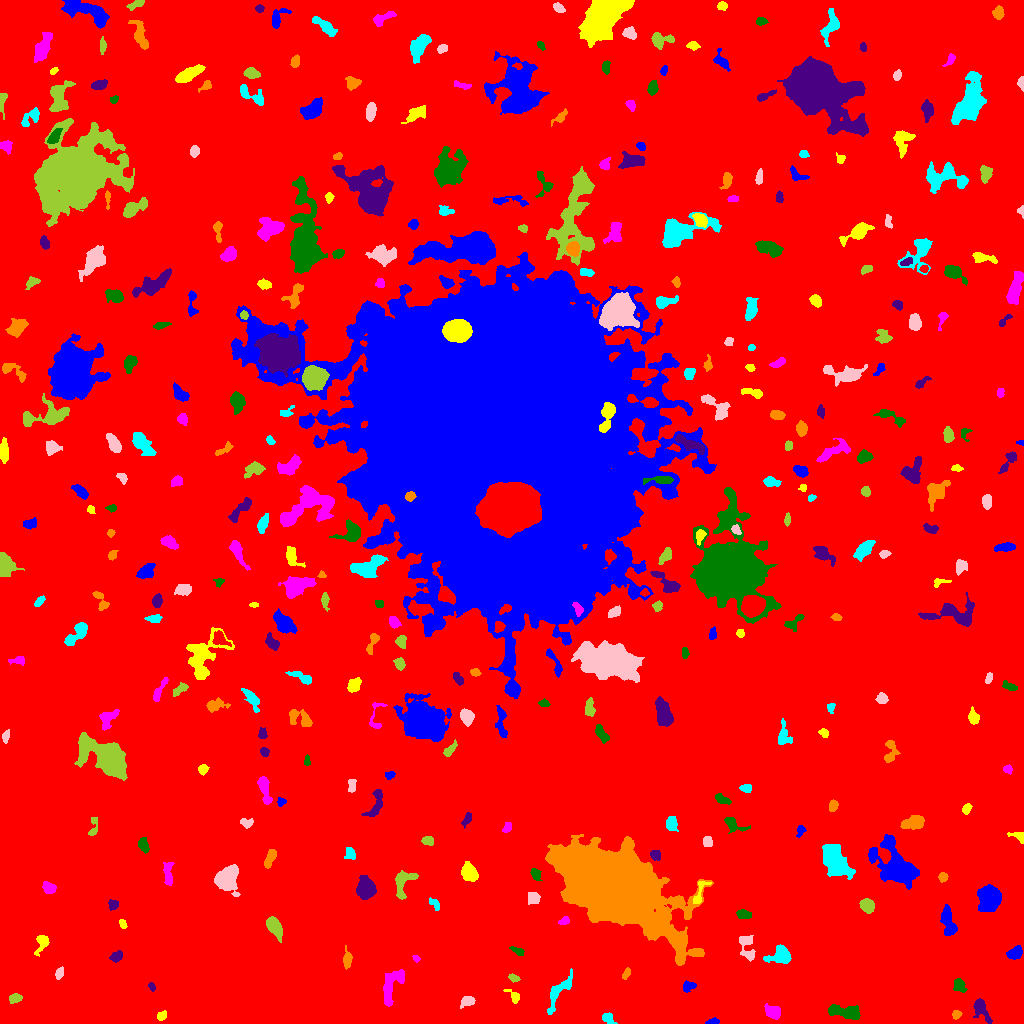

Values plotted in this chart, from the file beside it:
ID, X, Y, A, B, theta, total_flux, mu_max, mu_median, mu_mean, R_fwhm, R_e, R10, R90, x_start, x_end, y_start, y_end, area, greylevel
0, 506.7, 515.1, 305.9, 298.1, -0.5571, 2050693, 16.0, 2.0, 2.442, 78.71, 234.3, 88.62, 383.1, 0, 1023, 0, 1023, 839588, 2.442
1, 713, 1.851, 3.38, 1.274, 0.1387, 208.0, 6.0, 3.0, 2.889, 3.613, 2.585, 0.9772, 4.029, 705, 719, 0, 6, 72, 8.889
2, 161.4, 7.455, 2.573, 1.995, 0.6817, 187.0, 5.0, 2.0, 2.2, 3.192, 2.821, 0.9772, 4.514, 157, 166, 3, 13, 85, 8.2
3, 773.4, 11.09, 4.16, 2.759, -0.6146, 700.0, 9.0, 3.0, 3.59, 4.297, 3.989, 1.596, 6.555, 764, 780, 4, 20, 195, 9.59
4, 845.8, 11.31, 8.505, 2.964, -0.1854, 1103, 7.0, 3.0, 3.081, 6.628, 5.698, 2.326, 9.045, 828, 860, 4, 19, 358, 9.081
5, 980.6, 14.23, 6.716, 3.309, -1.052, 995.0, 8.0, 3.0, 3.98, 6.232, 4.983, 1.954, 7.899, 973, 992, 0, 25, 250, 8.98
6, 956.9, 9.333, 2.103, 1.766, 0.2542, 147.0, 5.0, 2.0, 1.934, 2.706, 2.257, 0.7979, 3.827, 952, 962, 4, 13, 76, 9.934
7, 607.9, 5.437, 3.336, 2.181, -0.7651, 268.0, 7.0, 2.0, 2.31, 2.523, 3.241, 1.128, 5.046, 602, 617, 0, 11, 116, 9.31
8, 467.6, 22.24, 3.481, 2.344, 0.3106, 278.0, 5.0, 2.0, 2.044, 3.868, 3.478, 1.382, 5.499, 460, 475, 15, 27, 136, 9.044
9, 15.09, 25.24, 3.031, 2.175, 0.3461, 254.0, 5.0, 2.0, 2.228, 3.7, 3.241, 1.262, 5.262, 9, 22, 20, 30, 114, 8.228
10, 115.3, 27.72, 1.606, 1.26, 1.134, 69.0, 4.0, 1.0, 1.533, 2.394, 1.784, 0.5642, 2.985, 112, 118, 24, 31, 45, 9.533
11, 688.7, 37.1, 3.349, 2.284, 0.3899, 423.0, 7.0, 3.5, 3.585, 4.334, 3.338, 1.382, 5.14, 683, 696, 31, 43, 118, 9.585
12, 513.8, 27.05, 4.329, 2.168, -0.8337, 282.0, 5.0, 2.0, 2.518, 3.949, 3.141, 1.262, 5.015, 503, 519, 20, 34, 112, 8.518
13, 391.8, 37.58, 10.68, 4.339, 1.13, 1044, 7.0, 2.0, 2.451, 5.352, 6.283, 2.394, 9.901, 383, 404, 17, 54, 426, 8.451
14, 959.4, 38.04, 3.534, 2.651, -1.136, 558.0, 9.0, 4.0, 3.77, 4.107, 3.827, 1.493, 5.863, 953, 967, 31, 45, 148, 9.77
15, 151.8, 36.53, 2.326, 1.39, -1.003, 129.0, 5.0, 2.0, 2.345, 2.821, 2.257, 0.7979, 3.478, 148, 155, 32, 41, 55, 8.345
16, 626.6, 50.35, 2.743, 1.543, 1.09, 235.0, 7.0, 3.0, 3.013, 3.038, 2.523, 0.9772, 4.107, 622, 630, 44, 56, 78, 9.013
17, 557.8, 31.04, 11.33, 3.355, 1.02, 1012, 9.0, 2.0, 2.867, 4.37, 5.499, 1.954, 9.045, 547, 572, 9, 55, 353, 8.867
18, 59.29, 50.14, 3.097, 1.79, 1.122, 245.0, 5.0, 3.0, 2.722, 4.184, 3.038, 1.128, 4.583, 55, 63, 44, 57, 90, 9.722
19, 513.7, 45.32, 2.822, 1.648, -0.3095, 191.0, 5.0, 3.0, 2.513, 3.523, 2.764, 0.9772, 4.146, 508, 520, 41, 50, 76, 9.513
20, 852.3, 55.16, 2.784, 1.925, -0.895, 226.0, 5.0, 3.0, 2.568, 3.949, 2.985, 1.128, 4.478, 848, 857, 48, 60, 88, 8.568
21, 1015, 70.36, 3.896, 2.576, 0.4717, 633.0, 9.0, 4.0, 3.659, 4.583, 4.029, 1.596, 6.257, 1006, 1022, 64, 78, 173, 9.659
22, 41.77, 80.9, 5.3, 2.677, 1.182, 538.0, 7.0, 3.0, 3.057, 4.442, 3.909, 1.493, 6.333, 34, 49, 67, 88, 176, 9.057
23, 416.1, 64.87, 1.889, 1.421, -0.7024, 120.0, 7.0, 2.0, 2.553, 1.871, 2.034, 0.5642, 3.192, 412, 420, 61, 68, 47, 8.553
24, 517.8, 72.29, 3.486, 1.643, -0.4232, 179.0, 5.0, 2.0, 1.967, 2.877, 2.877, 0.9772, 4.787, 509, 524, 68, 77, 91, 7.967
25, 116.6, 67.03, 3.075, 2.107, 0.3912, 182.0, 4.0, 1.0, 1.517, 4.297, 3.038, 1.262, 4.853, 109, 122, 61, 73, 120, 8.517
26, 347.3, 64.02, 4.281, 2.032, 1.568, 353.0, 6.0, 2.0, 2.486, 4.514, 3.613, 1.382, 5.67, 343, 352, 54, 78, 142, 9.486
27, 780.8, 68.21, 5.353, 4.163, 0.248, 1348, 9.0, 4.0, 4.239, 6.408, 5.232, 2.111, 8.311, 763, 791, 60, 79, 318, 10.24
28, 747.2, 76.68, 7.604, 3.66, -1.446, 514.0, 5.0, 2.0, 2.032, 5.14, 4.853, 1.784, 7.818, 739, 755, 62, 88, 253, 8.032
29, 273.4, 97.76, 5.19, 2.86, -0.9928, 1099, 11.0, 3.0, 4.055, 5.109, 4.687, 1.784, 7.695, 266, 282, 81, 107, 271, 10.06
30, 367.1, 92.38, 2.623, 2.206, 0.7903, 317.0, 7.0, 3.0, 2.991, 3.742, 3.09, 1.128, 4.754, 361, 373, 87, 98, 106, 9.991
31, 948.2, 101.4, 8.264, 2.975, -1.379, 1115, 8.0, 3.0, 3.441, 7.047, 5.726, 2.257, 8.849, 940, 957, 88, 119, 324, 9.441
32, 122.5, 99.75, 2.614, 1.545, -1.073, 137.0, 4.0, 2.0, 2.108, 3.742, 2.585, 0.9772, 3.868, 119, 127, 95, 104, 65, 8.108
33, 564.4, 102.3, 2.479, 1.735, 0.3936, 202.0, 6.0, 3.0, 2.557, 3.613, 2.585, 0.9772, 3.949, 558, 569, 99, 107, 79, 9.557
34, 744, 109.2, 3.873, 1.936, -0.2022, 160.0, 3.0, 1.0, 1.27, 3.909, 3.385, 1.262, 5.323, 736, 751, 105, 114, 126, 8.27
35, 113.1, 119.2, 2.584, 2.357, -0.2464, 225.0, 5.0, 2.0, 2.32, 3.613, 3.141, 1.262, 4.787, 108, 118, 113, 124, 97, 8.32
36, 615.3, 134.9, 24.24, 13.57, -0.5084, 211623, 185.0, 9.0, 23.52, 11.91, 19, 6.433, 37.63, 545, 713, 58, 189, 8999, 28.52
37, 434.7, 119.5, 3.651, 1.913, -0.8694, 308.0, 6.0, 3.0, 3.277, 4.583, 3.29, 1.262, 4.951, 429, 439, 113, 126, 94, 8.277
38, 533.4, 124.4, 3.177, 2.121, 0.1603, 206.0, 5.0, 1.5, 1.471, 3.523, 3.09, 1.128, 4.652, 528, 540, 119, 131, 140, 8.471
39, 867.4, 117.9, 2.975, 2.66, -1.005, 668.0, 10.0, 3.0, 3.611, 4.652, 3.613, 1.382, 5.754, 859, 874, 110, 125, 185, 10.61
40, 203.5, 128.3, 2.068, 1.469, 0.227, 103.0, 4.0, 2.0, 1.981, 3.241, 2.185, 0.7979, 3.478, 200, 208, 125, 131, 52, 8.981
41, 989.8, 125, 5.972, 4.802, 1.367, 3276, 16.0, 5.0, 6.033, 7.548, 6.652, 2.646, 10.88, 977, 1001, 112, 139, 543, 12.03
42, 699.6, 130.3, 8.505, 2.521, 1.149, 407.0, 6.0, 3.0, 2.66, 5.015, 3.989, 1.493, 6.103, 693, 711, 120, 142, 153, 11.66
43, 48.91, 135.2, 3.48, 2.539, -0.6228, 372.0, 5.0, 3.0, 2.62, 4.787, 3.785, 1.493, 5.809, 42, 56, 130, 142, 142, 8.62
44, 535.4, 149.6, 3.017, 2.178, -1.121, 244.0, 5.0, 2.0, 2.239, 3.656, 3.141, 1.128, 5.015, 530, 542, 143, 155, 109, 8.239
45, 365.4, 134, 4.339, 3.842, 1.273, 3696, 33.0, 8.0, 9.935, 5.078, 5.046, 1.954, 8.368, 356, 376, 124, 148, 372, 15.94
46, 942.9, 146.5, 2.241, 2.101, 0.546, 212.0, 6.0, 2.0, 2.554, 3.568, 2.764, 1.128, 4.37, 938, 948, 141, 151, 83, 8.554
47, 834, 164.1, 8.194, 4.744, -0.9953, 6179, 28.0, 6.0, 8.488, 7.047, 7.069, 2.764, 12.49, 822, 855, 144, 179, 728, 14.49
48, 227, 144.6, 6.245, 5.14, 1.253, 4379, 20.0, 8.0, 8.373, 8.215, 6.84, 2.706, 10.73, 214, 240, 127, 159, 523, 13.37
49, 402.9, 140.9, 7.629, 4.466, 1.135, 903.0, 8.0, 3.0, 2.849, 5.614, 5.441, 2.111, 8.593, 395, 418, 124, 153, 317, 8.849
50, 799.3, 151.6, 5.153, 4.573, -0.01794, 1697, 12.0, 4.0, 4.611, 6.383, 5.499, 2.185, 8.867, 786, 815, 141, 162, 368, 10.61
51, 897.8, 155.9, 12.11, 6.79, -0.8864, 6873, 23.0, 4.0, 5.629, 7.485, 8.538, 3.192, 15.57, 868, 919, 134, 189, 1221, 11.63
52, 469.4, 150.4, 4.227, 3.208, -1.053, 1482, 14.0, 5.0, 5.656, 5.89, 4.687, 1.871, 7.421, 461, 478, 142, 162, 262, 11.66
53, 168.2, 150.9, 7.581, 2.269, -1.515, 279.0, 5.0, 1.0, 1.484, 3.141, 3.989, 1.382, 6.531, 163, 174, 138, 161, 188, 8.484
54, 142.9, 178.9, 3.045, 2.17, -1.321, 359.0, 7.0, 2.0, 2.62, 3.949, 3.192, 1.262, 5.015, 138, 149, 170, 186, 137, 9.62
55, 655.3, 168.1, 2.831, 2.204, -0.6542, 304.0, 7.0, 3.0, 2.951, 3.385, 3.192, 1.128, 4.886, 650, 660, 163, 173, 103, 10.95
56, 269.9, 165.3, 5.255, 2.092, 1.141, 504.0, 7.0, 3.0, 3.073, 4.478, 4.184, 1.596, 6.383, 264, 276, 155, 174, 164, 9.073
57, 350.5, 170.2, 2.843, 2.22, -1.462, 145.0, 3.0, 1.0, 1.239, 3.385, 2.821, 1.128, 4.82, 344, 355, 164, 176, 117, 8.239
58, 707.3, 181.8, 2.517, 2.054, -1.527, 213.0, 5.0, 2.0, 2.152, 3.827, 2.985, 1.128, 4.442, 703, 712, 177, 187, 99, 10.15
59, 428, 182.6, 3.06, 2.319, -0.151, 235.0, 4.0, 2.0, 2.26, 5.14, 3.385, 1.262, 5.046, 421, 433, 178, 187, 104, 8.26
... 333 more rows
